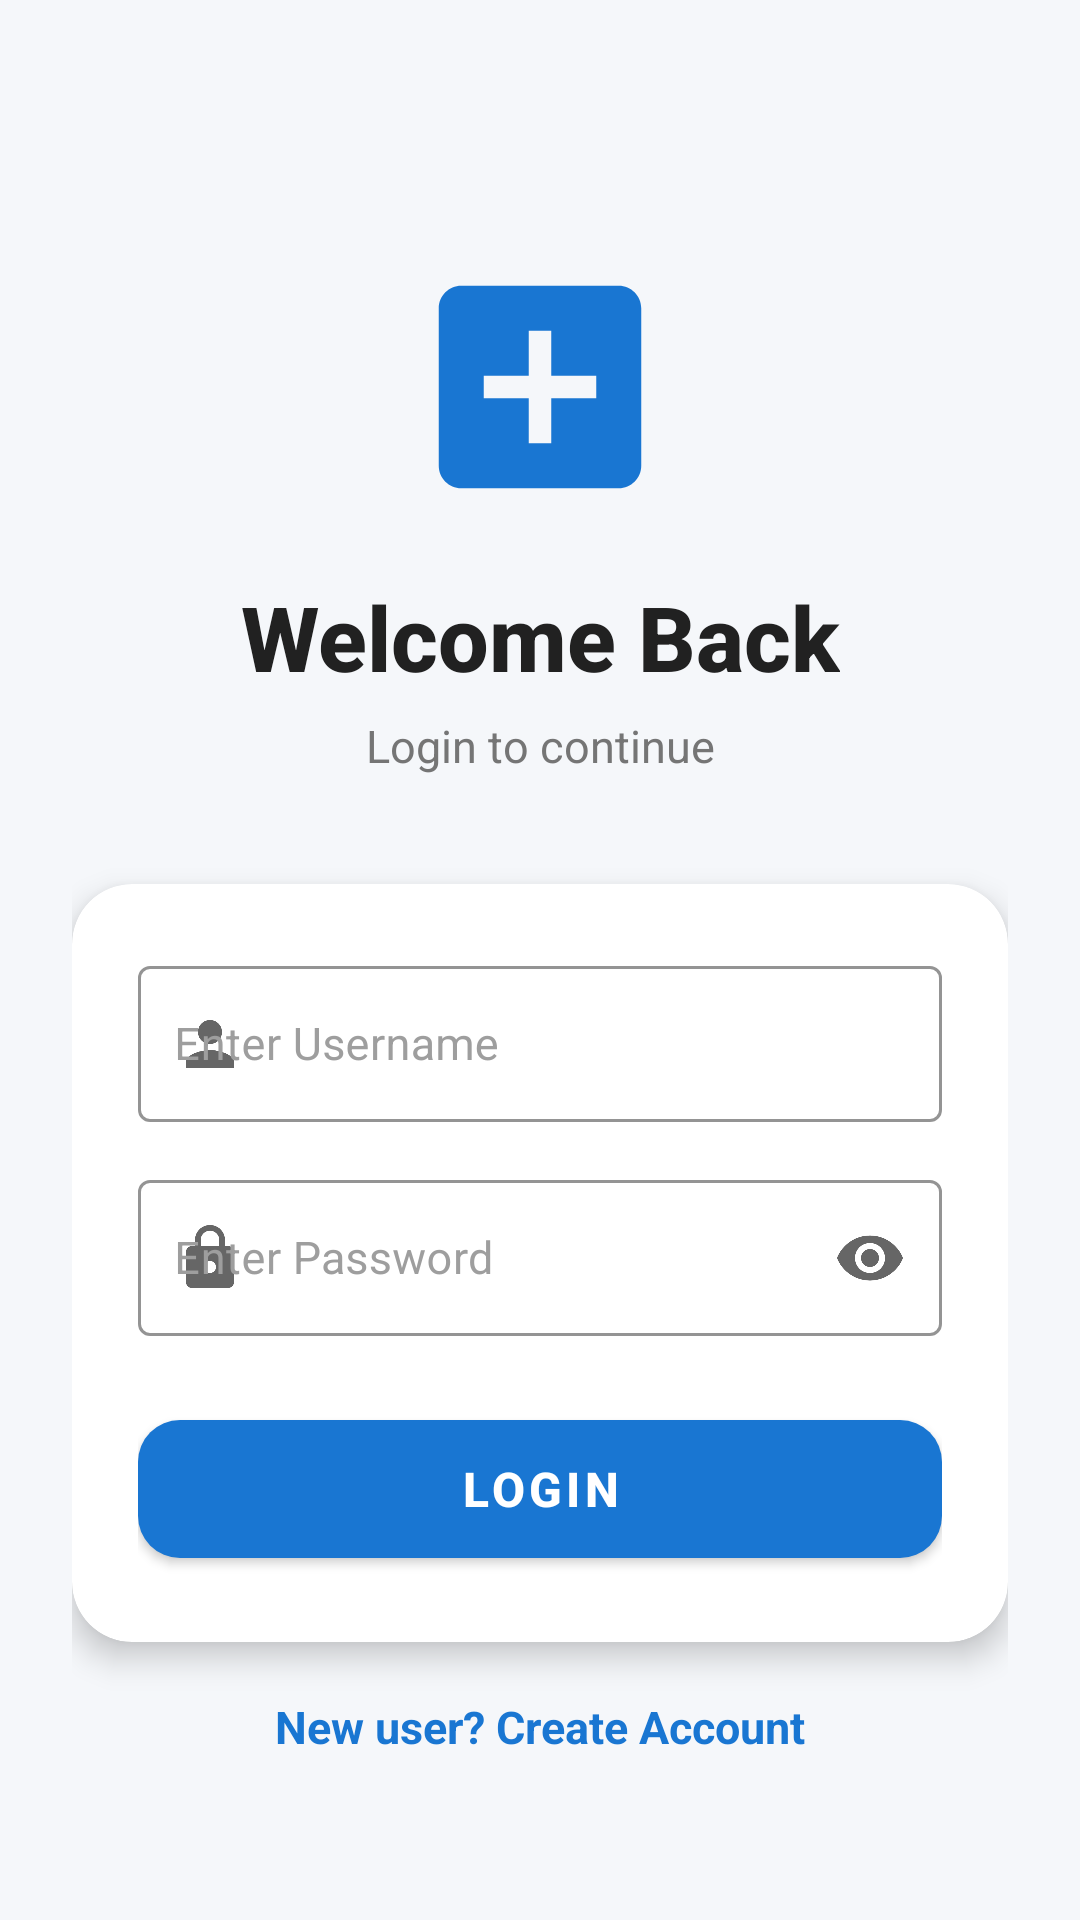

Android layout source for this screen:
<!-- AndroidManifest.xml: application theme Theme.HospitalApp -->
<!-- res/layout/fragment_login.xml -->
<?xml version="1.0" encoding="utf-8"?>
<ScrollView
    xmlns:android="http://schemas.android.com/apk/res/android"
    xmlns:app="http://schemas.android.com/apk/res-auto"
    android:layout_width="match_parent"
    android:layout_height="match_parent"
    android:fillViewport="true"
    android:background="@color/background">

    <androidx.constraintlayout.widget.ConstraintLayout
        android:layout_width="match_parent"
        android:layout_height="wrap_content"
        android:padding="24dp">


        
        <ImageView
            android:id="@+id/ivLogo"
            android:layout_width="90dp"
            android:layout_height="90dp"
            android:layout_marginTop="60dp"
            android:src="@drawable/ic_hospital"
            android:tint="@color/colorPrimary"
            app:layout_constraintEnd_toEndOf="parent"
            app:layout_constraintStart_toStartOf="parent"
            app:layout_constraintTop_toTopOf="parent" />


        
        <TextView
            android:id="@+id/tvTitle"
            android:layout_width="wrap_content"
            android:layout_height="wrap_content"
            android:text="Welcome Back"
            android:textSize="30sp"
            android:textStyle="bold"
            android:textColor="@color/textPrimary"
            android:fontFamily="sans-serif-medium"
            android:layout_marginTop="18dp"
            app:layout_constraintTop_toBottomOf="@id/ivLogo"
            app:layout_constraintStart_toStartOf="parent"
            app:layout_constraintEnd_toEndOf="parent" />


        
        <TextView
            android:id="@+id/tvSubtitle"
            android:layout_width="wrap_content"
            android:layout_height="wrap_content"
            android:text="Login to continue"
            android:textSize="15sp"
            android:textColor="@color/textSecondary"
            android:layout_marginTop="6dp"
            app:layout_constraintTop_toBottomOf="@id/tvTitle"
            app:layout_constraintStart_toStartOf="parent"
            app:layout_constraintEnd_toEndOf="parent" />


        
        <androidx.cardview.widget.CardView
            android:id="@+id/cardForm"
            android:layout_width="match_parent"
            android:layout_height="wrap_content"
            android:layout_marginTop="36dp"
            app:cardCornerRadius="20dp"
            app:cardElevation="6dp"
            app:cardBackgroundColor="@android:color/white"
            app:layout_constraintTop_toBottomOf="@id/tvSubtitle"
            app:layout_constraintStart_toStartOf="parent"
            app:layout_constraintEnd_toEndOf="parent">

            <LinearLayout
                android:layout_width="match_parent"
                android:layout_height="wrap_content"
                android:orientation="vertical"
                android:padding="22dp">


                
                <com.google.android.material.textfield.TextInputLayout
                    android:id="@+id/tilUsername"
                    style="@style/Widget.MaterialComponents.TextInputLayout.OutlinedBox"
                    android:layout_width="match_parent"
                    android:layout_height="wrap_content"
                    android:hint="Enter Username"
                    android:textColorHint="#9E9E9E"
                    app:boxStrokeColor="@color/colorPrimary"
                    app:startIconDrawable="@drawable/ic_person">

                    <com.google.android.material.textfield.TextInputEditText
                        android:id="@+id/etUsername"
                        android:layout_width="match_parent"
                        android:layout_height="52dp"
                        android:textColor="#000000"
                        android:textSize="15sp"
                        android:textColorHint="#B0B0B0"
                        android:inputType="textNoSuggestions"
                        android:padding="12dp"
                        android:imeOptions="actionNext"/>

                </com.google.android.material.textfield.TextInputLayout>



                
                <com.google.android.material.textfield.TextInputLayout
                    android:id="@+id/tilPassword"
                    style="@style/Widget.MaterialComponents.TextInputLayout.OutlinedBox"
                    android:layout_width="match_parent"
                    android:layout_height="wrap_content"
                    android:layout_marginTop="14dp"
                    android:hint="Enter Password"
                    android:textColorHint="#9E9E9E"
                    app:endIconMode="password_toggle"
                    app:boxStrokeColor="@color/colorPrimary"
                    app:startIconDrawable="@drawable/ic_lock">

                    <com.google.android.material.textfield.TextInputEditText
                        android:id="@+id/etPassword"
                        android:layout_width="match_parent"
                        android:layout_height="52dp"
                        android:textColor="#000000"
                        android:textSize="15sp"
                        android:textColorHint="#B0B0B0"
                        android:padding="12dp"
                        android:inputType="textPassword"
                        android:imeOptions="actionDone"/>

                </com.google.android.material.textfield.TextInputLayout>



                
                <com.google.android.material.button.MaterialButton
                    android:id="@+id/btnLogin"
                    android:layout_width="match_parent"
                    android:layout_height="58dp"
                    android:layout_marginTop="22dp"
                    android:text="LOGIN"
                    android:textSize="16sp"
                    android:textStyle="bold"
                    android:textColor="#FFFFFF"
                    app:cornerRadius="14dp"
                    app:backgroundTint="@color/colorPrimary"/>



                
                <ProgressBar
                    android:id="@+id/progressBar"
                    android:layout_width="wrap_content"
                    android:layout_height="wrap_content"
                    android:layout_gravity="center"
                    android:layout_marginTop="10dp"
                    android:visibility="gone"/>

            </LinearLayout>

        </androidx.cardview.widget.CardView>



        
        <TextView
            android:id="@+id/tvGoToSignup"
            android:layout_width="wrap_content"
            android:layout_height="wrap_content"
            android:text="New user? Create Account"
            android:textSize="15sp"
            android:textColor="@color/colorPrimary"
            android:textStyle="bold"
            android:layout_marginTop="18dp"
            app:layout_constraintTop_toBottomOf="@id/cardForm"
            app:layout_constraintStart_toStartOf="parent"
            app:layout_constraintEnd_toEndOf="parent"/>


    </androidx.constraintlayout.widget.ConstraintLayout>

</ScrollView>
<!-- resources referenced by this layout -->
<resources>
  <color name="background">#F5F7FA</color>
  <color name="colorPrimary">#1976D2</color>
  <color name="textPrimary">#212121</color>
  <color name="textSecondary">#757575</color>
  <!-- drawable ic_hospital (drawable) -->
  <vector xmlns:android="http://schemas.android.com/apk/res/android" android:width="24dp" android:height="24dp" android:viewportWidth="24" android:viewportHeight="24"><path android:fillColor="@android:color/black" android:pathData="M19,3H5C3.9,3 3,3.9 3,5v14c0,1.1 0.9,2 2,2h14c1.1,0 2,-0.9 2,-2V5C21,3.9 20.1,3 19,3zM17,13h-4v4h-2v-4H7v-2h4V7h2v4h4V13z"/></vector>
  <!-- drawable ic_lock (drawable) -->
  <vector xmlns:android="http://schemas.android.com/apk/res/android" android:width="24dp" android:height="24dp" android:viewportWidth="24" android:viewportHeight="24"><path android:fillColor="@android:color/black" android:pathData="M18,8h-1V6c0,-2.76 -2.24,-5 -5,-5S7,3.24 7,6v2H6c-1.1,0 -2,0.9 -2,2v10c0,1.1 0.9,2 2,2h12c1.1,0 2,-0.9 2,-2V10c0,-1.1 -0.9,-2 -2,-2zM12,17c-1.1,0 -2,-0.9 -2,-2s0.9,-2 2,-2 2,0.9 2,2 -0.9,2 -2,2zM15.1,8H8.9V6c0,-1.71 1.39,-3.1 3.1,-3.1 1.71,0 3.1,1.39 3.1,3.1V8z"/></vector>
  <!-- drawable ic_person (drawable) -->
  <vector xmlns:android="http://schemas.android.com/apk/res/android" android:width="24dp" android:height="24dp" android:viewportWidth="24" android:viewportHeight="24"><path android:fillColor="@android:color/black" android:pathData="M12,12c2.21,0 4,-1.79 4,-4s-1.79,-4 -4,-4 -4,1.79 -4,4 1.79,4 4,4zM12,14c-2.67,0 -8,1.34 -8,4v2h16v-2c0,-2.66 -5.33,-4 -8,-4z"/></vector>
  <style name="Theme.HospitalApp" parent="Theme.MaterialComponents.DayNight.NoActionBar">
          <item name="colorPrimary">@color/colorPrimary</item>
          <item name="colorPrimaryDark">@color/colorPrimaryDark</item>
          <item name="colorAccent">@color/colorAccent</item>
          <item name="android:windowBackground">@color/background</item>
          <item name="colorError">@color/colorError</item>
      </style>
  <color name="colorPrimaryDark">#0D47A1</color>
  <color name="colorAccent">#FF6F00</color>
  <color name="colorError">#D32F2F</color>
</resources>
